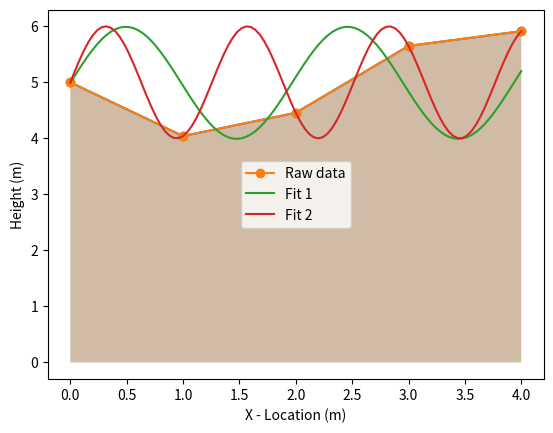

Generate this figure with matplotlib:
#First record our measurements
x_locations = [0, 1, 2, 3, 4]
heights = [5., 4.04107573, 4.45597889, 5.65028784, 5.91294525]

#Now lets plot this
import matplotlib.pyplot as plt
plt.plot(x_locations, heights, marker = 'o')
plt.fill_between(x_locations, 0, heights, alpha = 0.3) #Shade the area we want to integrate
plt.xlabel('X - Location (m)')
plt.ylabel('Height (m)')
plt.show()

#Import the different integration methods
from scipy.integrate import trapezoid, simpson

area_trapezoid = trapezoid(heights, x_locations)
area_simpson = simpson(heights, x_locations)
print(f"The area using the trapezoidal rule is {area_trapezoid} m^2")
print(f"The area using the simpson method is {area_simpson} m^2")

from numpy import sin

def func_to_integrate(x):
    # This is actually the function used to generate the above data.
    return 5 + sin(x*5)

from scipy.integrate import quad
area_quad, error_estimate = quad(func_to_integrate, 0.0, 4.0)

print(f'The area using quad is {area_quad} m^2')
print(f'The errror is estimated to be {error_estimate} m^2')

# Plot the raw data first so we can remember what this looks like
plt.plot(x_locations, heights, marker = 'o', label = 'Raw data')
plt.fill_between(x_locations, 0, heights, alpha = 0.3)

# Define a function of the form we are trying to fit, y = a + sin(b * x)
# It takes x, a and b and returns y
def fitting_function(x, a, b):
    return a + sin(x * b)

# Get our curve fitting method
from scipy.optimize import curve_fit

# Fit the data
initial_guess = [1.0, 4.0]
fitted_parameters, covariance = curve_fit(fitting_function, x_locations, heights, p0 = initial_guess)
print('The first fit found a, b = ', fitted_parameters)

# Fit again and try a different guess
initial_guess2 = [1.0, 4.5]
fitted_parameters2, covariance2 = curve_fit(fitting_function, x_locations, heights, p0 = initial_guess2)
print('The first fit found a, b = ', fitted_parameters2)

# Plot the resulting fits
from numpy import linspace
x = linspace(0, 4, 101) # We can evaluate the function on as many points as we like so lets choose 101 points
y_fit_1 = fitting_function(x, fitted_parameters[0], fitted_parameters[1])
y_fit_2 = fitting_function(x, fitted_parameters2[0], fitted_parameters2[1])

plt.plot(x, y_fit_1, label = 'Fit 1')
plt.plot(x, y_fit_2, label = 'Fit 2')

# Add labels and show the plot
plt.legend(loc = 'best')
plt.xlabel('X - Location (m)')
plt.ylabel('Height (m)')
plt.show()